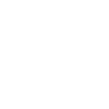
t = 0.00 s
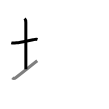
t = 2.50 s
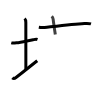
t = 4.75 s
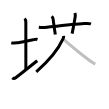
t = 7.25 s
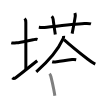
t = 9.50 s
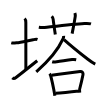
t = 12.00 s

The animated SVG that drew these frames (rendered in a browser with its animation timeline set to each time). Animation: 12 SMIL elements (animate=12); one cycle of 12.00 s.

<svg width="109px" height="109px" viewBox="0 0 px 109px" xmlns="http://www.w3.org/2000/svg" xmlns:xlink="http://www.w3.org/1999/xlink" xml:space="preserve" version="1.1"  baseProfile="full">
<path d="M11.25,42.85c1.62,0.4,3.79,0.18,5.16,0.01c5.09-0.62,12.14-2.36,16.71-3.13c1.31-0.22,3.07-0.67,4.38-0.21" style="fill:none;stroke:black;stroke-width:3;opacity:0">
  <animate attributeType="CSS" attributeName="opacity" from="0" to="1" begin="0s" dur="1s" repeatCount="Indefinite" fill="freeze" />
</path>
<path d="M24.62,18.5c0.94,0.94,1.21,2.38,1.21,4c0,7.25,0.03,36,0.03,46.75" style="fill:none;stroke:black;stroke-width:3;opacity:0">
  <animate attributeType="CSS" attributeName="opacity" from="0" to="1" begin="1s" dur="1s" repeatCount="Indefinite" fill="freeze" />
</path>
<path d="M12.25,77.79c1,0.83,2.05,1.02,3.75-0.29c8.88-6.88,13.25-10.5,21.25-16.75" style="fill:none;stroke:black;stroke-width:3;opacity:0">
  <animate attributeType="CSS" attributeName="opacity" from="0" to="1" begin="2s" dur="1s" repeatCount="Indefinite" fill="freeze" />
</path>
<path d="M38.82,27.24c2.18,0.39,3.96,0.47,5.82,0.26c9.45-1.07,28.98-3.51,39.73-4.04c2.22-0.11,4.47-0.28,6.62,0.39" style="fill:none;stroke:black;stroke-width:3;opacity:0">
  <animate attributeType="CSS" attributeName="opacity" from="0" to="1" begin="3s" dur="1s" repeatCount="Indefinite" fill="freeze" />
</path>
<path d="M51.75,16.19c0.9,0.9,1.27,2.03,1.38,2.88c0.5,4.05,1.25,9.3,2.19,15.47" style="fill:none;stroke:black;stroke-width:3;opacity:0">
  <animate attributeType="CSS" attributeName="opacity" from="0" to="1" begin="4s" dur="1s" repeatCount="Indefinite" fill="freeze" />
</path>
<path d="M74.87,13c0.32,1.13,0.58,1.92,0.38,3.35c-1.12,7.65-2.19,12.03-3.12,17.28" style="fill:none;stroke:black;stroke-width:3;opacity:0">
  <animate attributeType="CSS" attributeName="opacity" from="0" to="1" begin="5s" dur="1s" repeatCount="Indefinite" fill="freeze" />
</path>
<path d="M63.65,35.77c0.07,0.85-0.13,2.03-0.65,3.18c-3.59,8-11.25,19.42-26.75,32.86" style="fill:none;stroke:black;stroke-width:3;opacity:0">
  <animate attributeType="CSS" attributeName="opacity" from="0" to="1" begin="6s" dur="1s" repeatCount="Indefinite" fill="freeze" />
</path>
<path d="M63.96,39.54c5.44,4.89,17.22,14.47,23.59,19.43c2.45,1.91,4.9,3.77,7.71,5.12" style="fill:none;stroke:black;stroke-width:3;opacity:0">
  <animate attributeType="CSS" attributeName="opacity" from="0" to="1" begin="7s" dur="1s" repeatCount="Indefinite" fill="freeze" />
</path>
<path d="M52.2,61.73c1.32,0.41,3.21,0.16,4.56,0c5.19-0.58,9.24-1.53,15.37-2.17c1.22-0.13,2.86-0.12,4.08,0.11" style="fill:none;stroke:black;stroke-width:3;opacity:0">
  <animate attributeType="CSS" attributeName="opacity" from="0" to="1" begin="8s" dur="1s" repeatCount="Indefinite" fill="freeze" />
</path>
<path d="M49.49,73.8c0.67,0.67,1.13,1.58,1.44,2.78c1.79,7.12,2.26,9.94,3.16,14.65c0.26,1.36,0.51,2.83,0.75,4.55" style="fill:none;stroke:black;stroke-width:3;opacity:0">
  <animate attributeType="CSS" attributeName="opacity" from="0" to="1" begin="9s" dur="1s" repeatCount="Indefinite" fill="freeze" />
</path>
<path d="M51.57,75.29c10.43-1.41,22.81-3.15,28.45-3.85c2.06-0.26,3.3,1.52,3,3.02C81.8,80.68,80.75,84.88,79.43,90" style="fill:none;stroke:black;stroke-width:3;opacity:0">
  <animate attributeType="CSS" attributeName="opacity" from="0" to="1" begin="10s" dur="1s" repeatCount="Indefinite" fill="freeze" />
</path>
<path d="M55.71,93.3c6.39-0.51,12.89-1.28,20.8-1.94c1.51-0.13,3.05-0.24,4.6-0.33" style="fill:none;stroke:black;stroke-width:3;opacity:0">
  <animate attributeType="CSS" attributeName="opacity" from="0" to="1" begin="11s" dur="1s" repeatCount="Indefinite" fill="freeze" />
</path>
</svg>
